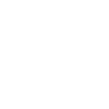
t = 0.00 s
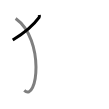
t = 1.50 s
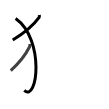
t = 2.75 s
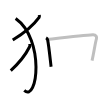
t = 4.25 s
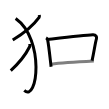
t = 5.50 s
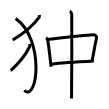
t = 7.00 s

The animated SVG that drew these frames (rendered in a browser with its animation timeline set to each time). Animation: 7 SMIL elements (animate=7); one cycle of 7.00 s.

<svg width="109px" height="109px" viewBox="0 0 px 109px" xmlns="http://www.w3.org/2000/svg" xmlns:xlink="http://www.w3.org/1999/xlink" xml:space="preserve" version="1.1"  baseProfile="full">
<path d="M39.29,15c0.07,0.59,0.32,1.73-0.14,2.37c-5.94,8.13-11.97,13.88-26.4,22.67" style="fill:none;stroke:black;stroke-width:3;opacity:0">
  <animate attributeType="CSS" attributeName="opacity" from="0" to="1" begin="0s" dur="1s" repeatCount="Indefinite" fill="freeze" />
</path>
<path d="M15.64,18.5c29.6,21.12,21.77,84.45,8.65,71.93" style="fill:none;stroke:black;stroke-width:3;opacity:0">
  <animate attributeType="CSS" attributeName="opacity" from="0" to="1" begin="1s" dur="1s" repeatCount="Indefinite" fill="freeze" />
</path>
<path d="M29.83,44c0.05,0.63,0.23,1.83-0.1,2.51c-4.27,8.62-8.61,14.71-18.98,24.03" style="fill:none;stroke:black;stroke-width:3;opacity:0">
  <animate attributeType="CSS" attributeName="opacity" from="0" to="1" begin="2s" dur="1s" repeatCount="Indefinite" fill="freeze" />
</path>
<path d="M46.06,37.88c0.48,0.26,1.42,1.36,1.57,2.04c1.09,4.89,2.37,17.58,3.45,26.83" style="fill:none;stroke:black;stroke-width:3;opacity:0">
  <animate attributeType="CSS" attributeName="opacity" from="0" to="1" begin="3s" dur="1s" repeatCount="Indefinite" fill="freeze" />
</path>
<path d="M47.45,39.53c15.05-1.78,36.68-4.42,45.38-4.8c3.39-0.15,4.07,2.43,3.65,3.92c-1.44,5.1-2.23,12.1-4.42,22.02" style="fill:none;stroke:black;stroke-width:3;opacity:0">
  <animate attributeType="CSS" attributeName="opacity" from="0" to="1" begin="4s" dur="1s" repeatCount="Indefinite" fill="freeze" />
</path>
<path d="M51.22,64.21c9.75-1.32,29.28-2.46,42.62-3.12" style="fill:none;stroke:black;stroke-width:3;opacity:0">
  <animate attributeType="CSS" attributeName="opacity" from="0" to="1" begin="5s" dur="1s" repeatCount="Indefinite" fill="freeze" />
</path>
<path d="M69.76,11.25c1.1,0.45,1.76,2.02,1.98,2.91c0.22,0.9,0,78.74-0.22,84.34" style="fill:none;stroke:black;stroke-width:3;opacity:0">
  <animate attributeType="CSS" attributeName="opacity" from="0" to="1" begin="6s" dur="1s" repeatCount="Indefinite" fill="freeze" />
</path>
</svg>
